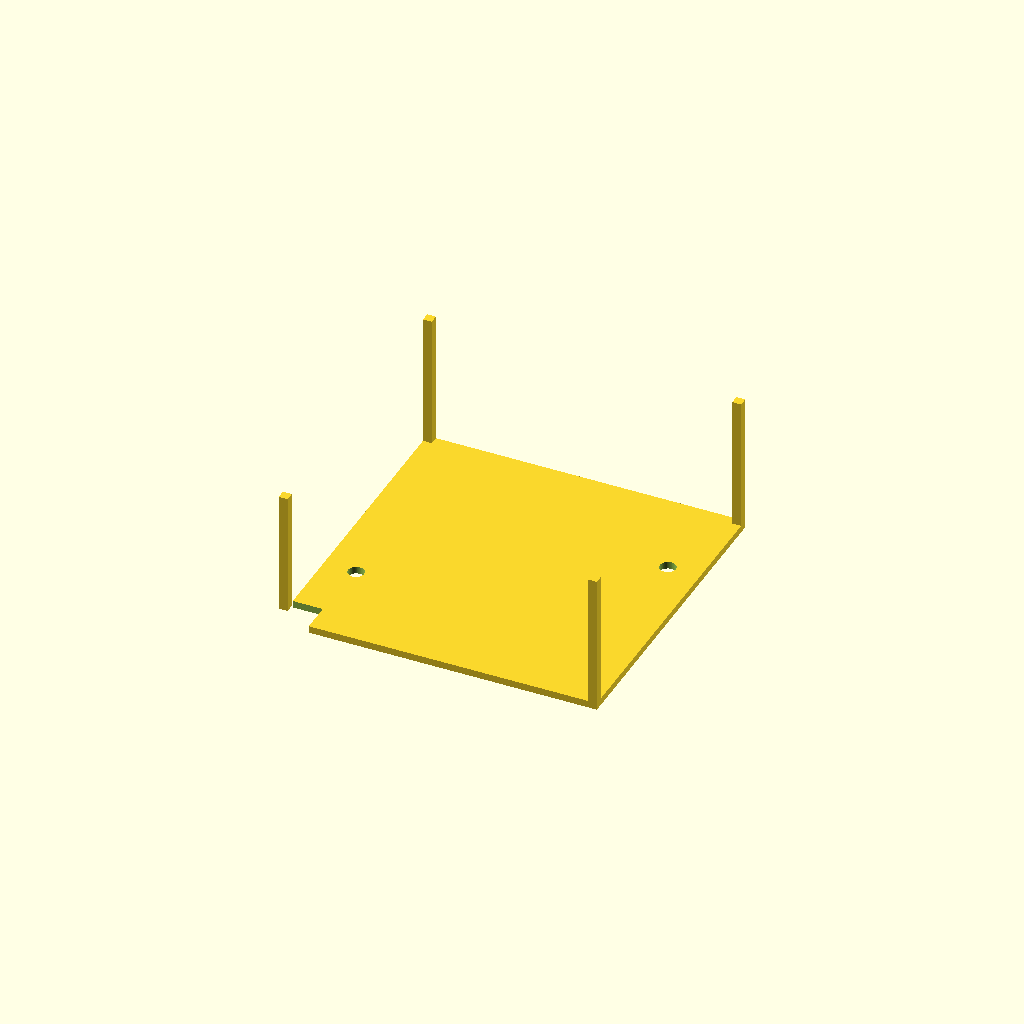
Cell 1 — every parameter at its default value.
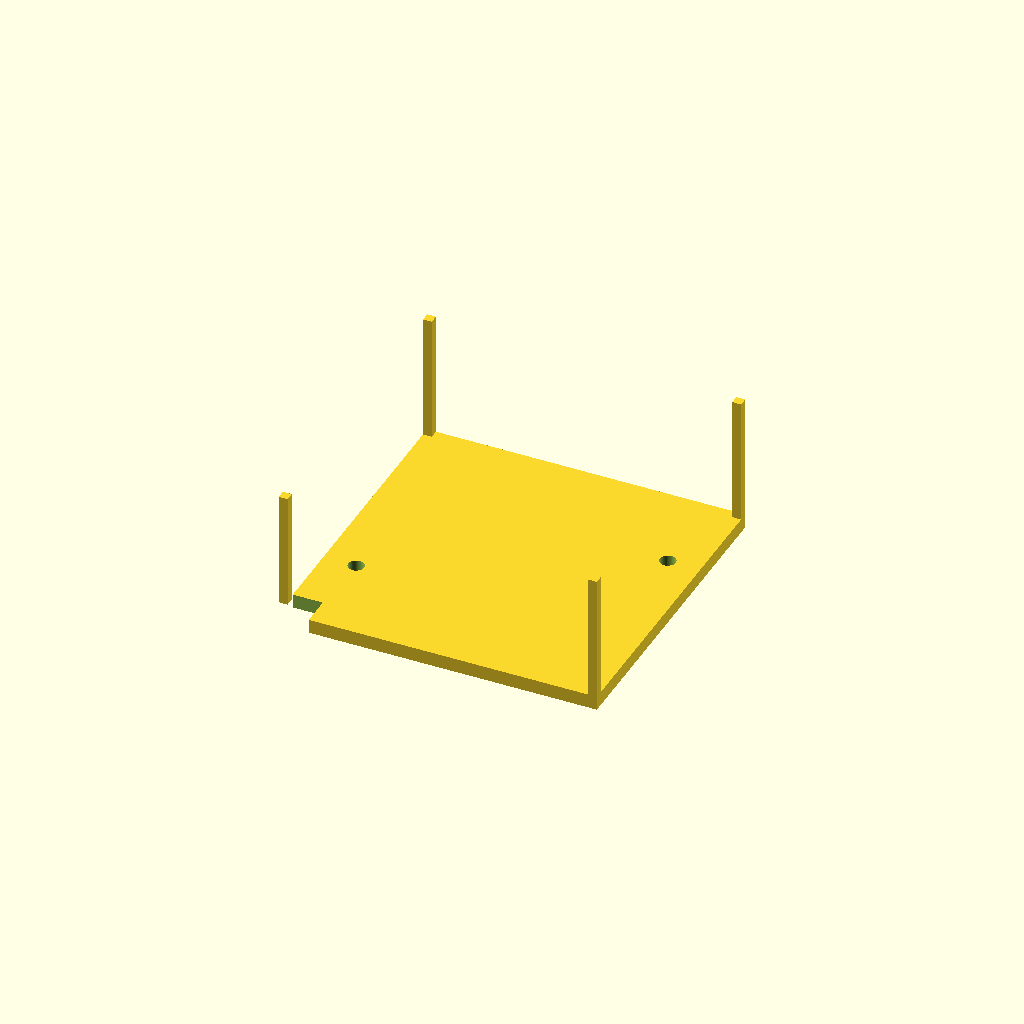
Cell 2 — plate_thickness set to 4, the other parameters unchanged.
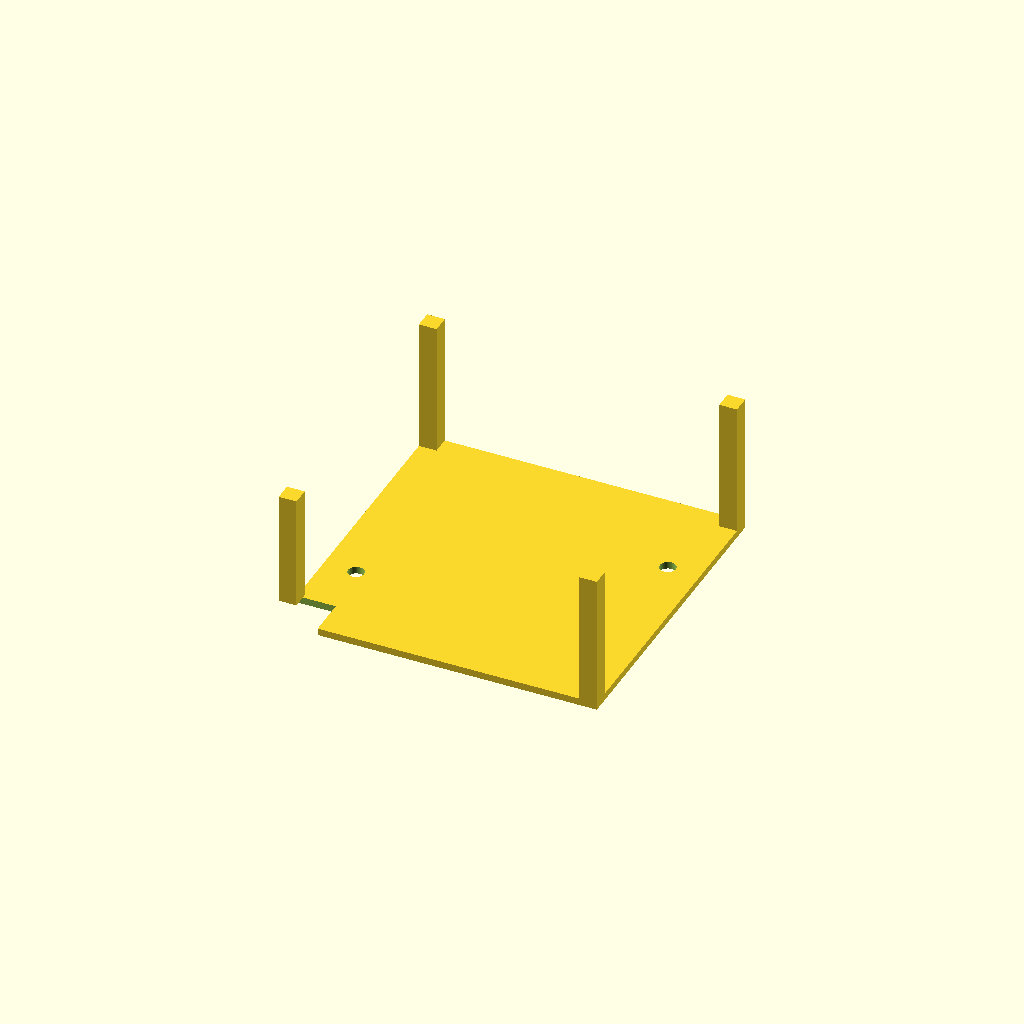
Cell 3 — wall_thickness set to 5, the other parameters unchanged.
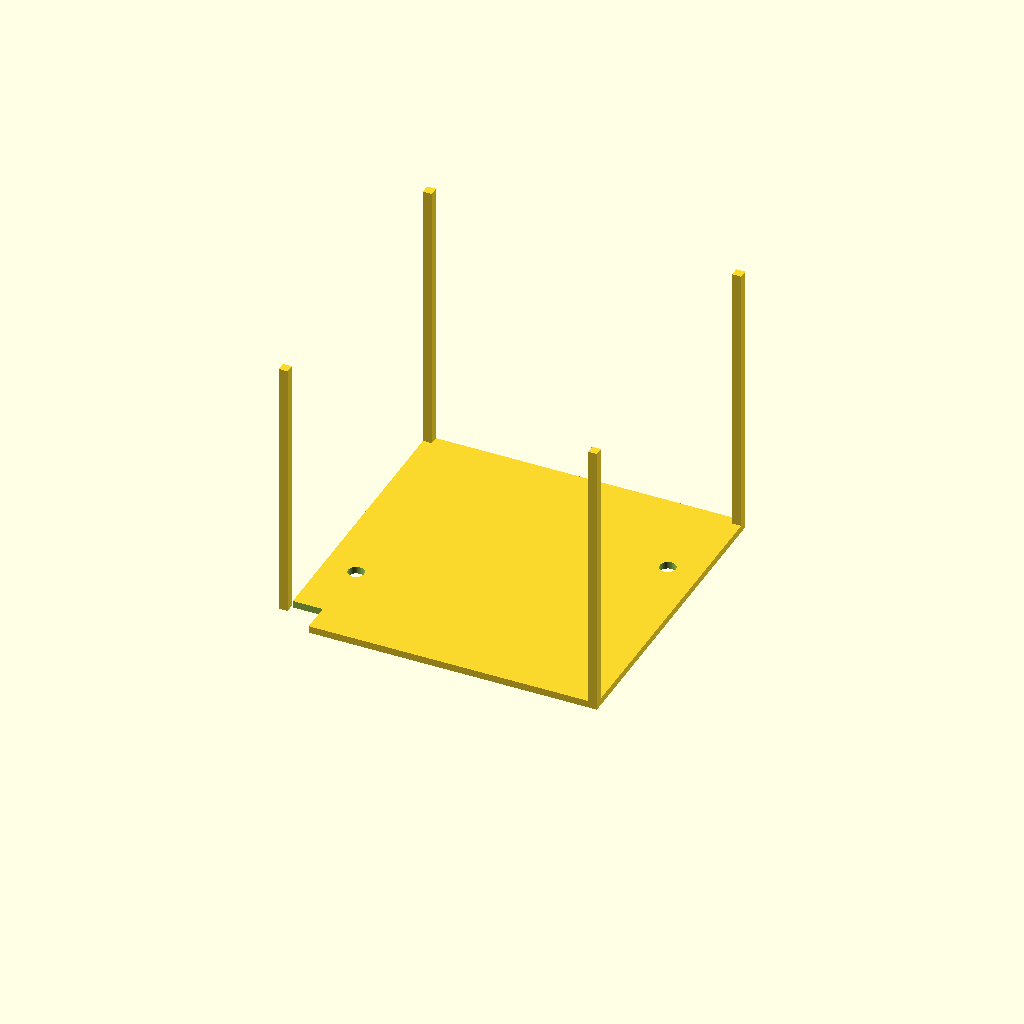
Cell 4: box_height = 80 (everything else at default).
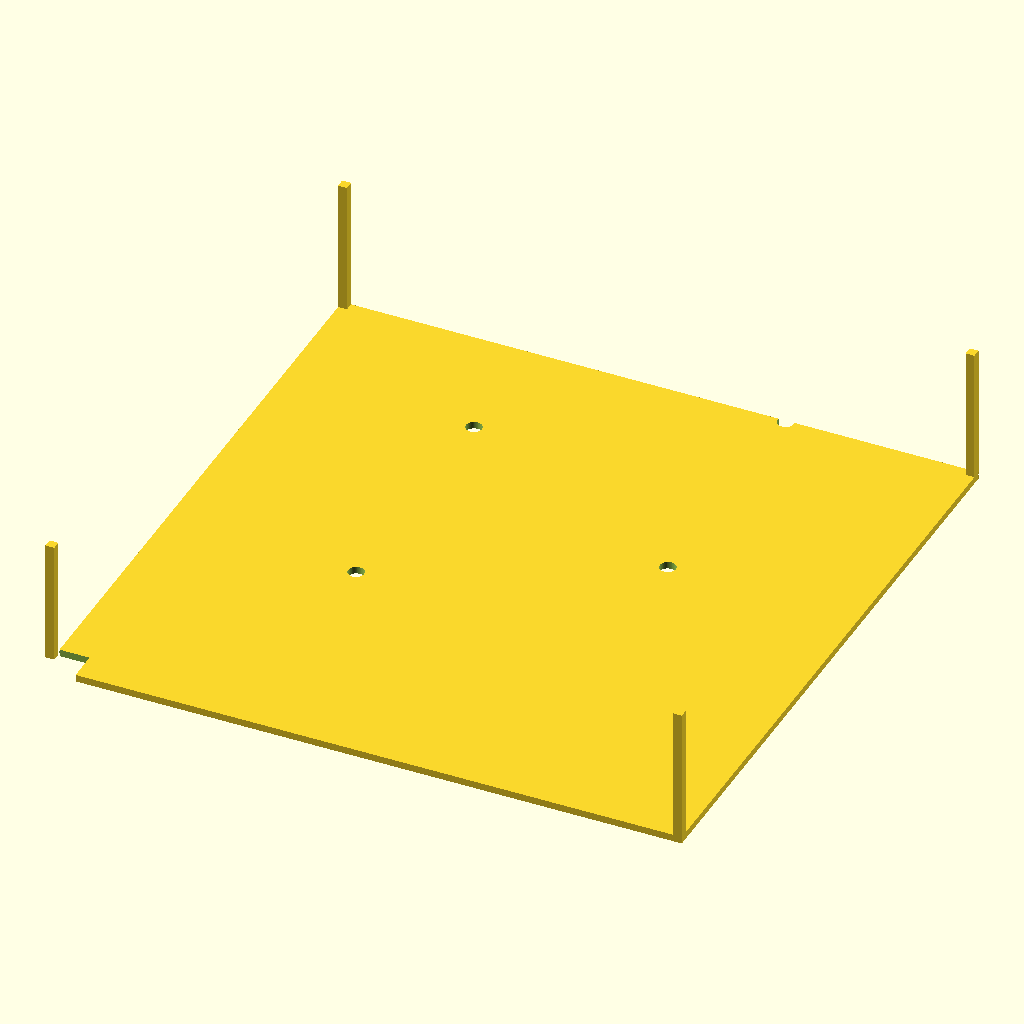
Cell 5: outer_size = 180 (everything else at default).
One fixed orthographic camera (rotation 55°, 0°, 25°; colour scheme Cornfield) for every cell.
Source of the model, bench/results/gpu-v11s1-h1-g12/code/scadcoder-v11s1/stirrer_fan_housing_s7_a0.scad:
// DIY magnetic stirrer housing for 80 mm PC case fan
// Print orientation: top plate on bed (z = 0), walls build upward (+Z)

$fn = 64;

// ---- Dimensions (mm) ----
plate_thickness   = 2;     // top plate thickness (z = 0 to 2)
wall_thickness    = 2.5;   // side walls thickness (z = 2 to 40)
box_height        = 40;    // outer top of walls (z = 40)
outer_size        = 90;    // outer X and Y size of box
hole_size         = 4.5;   // M4 screw holes diameter
hole_pattern      = 71.5;  // square pitch of screw holes
notch_width       = 12;    // cable notch width in wall
notch_depth       = 8;     // cable notch depth from open edge
eps               = 0.5;   // cutter overshoot past faces

// ---- Derived ----
total_height = plate_thickness + wall_thickness; // 42 mm

// ---- Model ----
difference() {
    union() {
        // Top plate
        translate([-outer_size/2, -outer_size/2, 0])
            cube([outer_size, outer_size, plate_thickness]);

        // Four side walls, rising from top plate to open top
        for (sx = [-1, 1], sy = [-1, 1])
            translate([sx > 0 ? -outer_size/2 : outer_size/2 - wall_thickness,
                       sy > 0 ? -outer_size/2 : outer_size/2 - wall_thickness,
                       plate_thickness])
                cube([wall_thickness, wall_thickness, box_height - plate_thickness]);
    }

    // Screw holes through top plate on 71.5 mm square pattern
    for (i = [0 : 3]) {
        x = (i % 2 - 0.5) * hole_pattern;
        y = (i / 2 - 0.25) * hole_pattern;
        translate([x, y, -eps])
            cylinder(d = hole_size, h = plate_thickness + 2*eps);
    }

    // Cable notch in one wall, 12 mm wide, reaching 8 mm down from open edge
    translate([-outer_size/2 + wall_thickness - notch_width/2,
               -outer_size/2 + wall_thickness - notch_width/2,
               total_height - notch_depth])
        cube([notch_width, notch_width, notch_depth + eps]);
}
Parameter table extracted from the source (name, type, default, range or options):
plate_thickness: number, default 2
wall_thickness: number, default 2.5
box_height: number, default 40
outer_size: number, default 90
hole_size: number, default 4.5
hole_pattern: number, default 71.5
notch_width: number, default 12
notch_depth: number, default 8
eps: number, default 0.5
